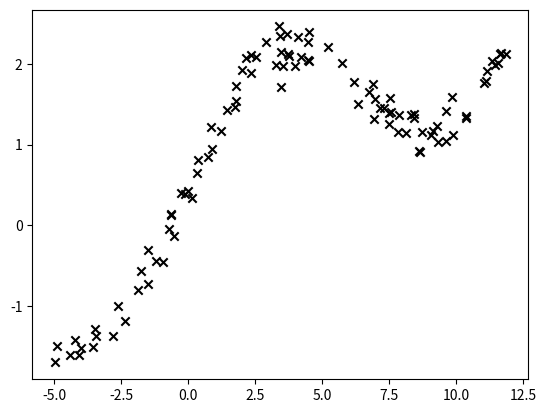

Reproduce this figure in Python. (Note: this script raises an exception after producing the figure.)
from numpy import *
from pylab import *
import matplotlib.pyplot as plt
# 使用c++对数据进行了排序
x = array([(1.000000 ,-4.97795850),
(1.000000 ,-4.88058910),
(1.000000 ,-4.39759510),
(1.000000 ,-4.22604370),
(1.000000 ,-4.07055100),
(1.000000 ,-3.98832700),
(1.000000 ,-3.54271740),
(1.000000 ,-3.49337000),
(1.000000 ,-3.43749840),
(1.000000 ,-2.81744770),
(1.000000 ,-2.60695340),
(1.000000 ,-2.34292460),
(1.000000 ,-1.87078540),
(1.000000 ,-1.74808430),
(1.000000 ,-1.50736730),
(1.000000 ,-1.49378560),
(1.000000 ,-1.21655850),
(1.000000 ,-0.95217727),
(1.000000 ,-0.72123756),
(1.000000 ,-0.62859563),
(1.000000 ,-0.62500378),
(1.000000 ,-0.53982031),
(1.000000 ,-0.28015898),
(1.000000 ,-0.10117321),
(1.000000 ,-0.01077714),
(1.000000 ,0.13264331),
(1.000000 ,0.34811345),
(1.000000 ,0.37525605),
(1.000000 ,0.73450428),
(1.000000 ,0.86214789),
(1.000000 ,0.90916205),
(1.000000 ,1.24214310),
(1.000000 ,1.44329910),
(1.000000 ,1.75726820),
(1.000000 ,1.79808960),
(1.000000 ,1.80480510),
(1.000000 ,2.00934480),
(1.000000 ,2.15697600),
(1.000000 ,2.33480460),
(1.000000 ,2.34699880),
(1.000000 ,2.54248010),
(1.000000 ,2.91413330),
(1.000000 ,3.27983630),
(1.000000 ,3.37842430),
(1.000000 ,3.44272460),
(1.000000 ,3.44920850),
(1.000000 ,3.45663720),
(1.000000 ,3.54586390),
(1.000000 ,3.70888730),
(1.000000 ,3.72346010),
(1.000000 ,3.78346240),
(1.000000 ,4.00177890),
(1.000000 ,4.09790500),
(1.000000 ,4.23116130),
(1.000000 ,4.48005540),
(1.000000 ,4.48287420),
(1.000000 ,4.49702490),
(1.000000 ,4.50245900),
(1.000000 ,5.23748460),
(1.000000 ,5.73515640),
(1.000000 ,6.19280450),
(1.000000 ,6.35892850),
(1.000000 ,6.73890560),
(1.000000 ,6.91264570),
(1.000000 ,6.93323720),
(1.000000 ,6.97629650),
(1.000000 ,7.16226560),
(1.000000 ,7.31761140),
(1.000000 ,7.49118340),
(1.000000 ,7.49270890),
(1.000000 ,7.55308270),
(1.000000 ,7.55443770),
(1.000000 ,7.83055540),
(1.000000 ,7.86266910),
(1.000000 ,8.13534180),
(1.000000 ,8.30622750),
(1.000000 ,8.42106600),
(1.000000 ,8.43571080),
(1.000000 ,8.62593900),
(1.000000 ,8.65319120),
(1.000000 ,8.72561750),
(1.000000 ,9.05954160),
(1.000000 ,9.15162440),
(1.000000 ,9.27778950),
(1.000000 ,9.31844950),
(1.000000 ,9.62835900),
(1.000000 ,9.64246760),
(1.000000 ,9.83587660),
(1.000000 ,9.87564530),
(1.000000 ,10.35868400),
(1.000000 ,10.37841800),
(1.000000 ,11.03228500),
(1.000000 ,11.10075400),
(1.000000 ,11.17163500),
(1.000000 ,11.34210500),
(1.000000 ,11.47034600),
(1.000000 ,11.55224400),
(1.000000 ,11.65283000),
(1.000000 ,11.69403000),
(1.000000 ,11.85335000)

])
y = array([-1.69422510,
-1.48605700,
-1.59901280,
-1.41928460,
-1.60387570,
-1.52087240,
-1.50115270,
-1.28288810,
-1.37217980,
-1.37013970,
-0.99119802,
-1.18136510,
-0.79712021,
-0.56510510,
-0.71916443,
-0.30838877,
-0.43840920,
-0.45044438,
-0.04170426,
0.12501713,
0.14789525,
-0.13282607,
0.40247523,
0.39212724,
0.42413595,
0.34282705,
0.64654095,
0.81341626,
0.85151329,
1.21782350,
0.94870075,
1.17176290,
1.43196920,
1.47095480,
1.54009720,
1.73045810,
1.92217030,
2.06663310,
1.88235540,
2.10565120,
2.08848990,
2.26439260,
1.97953130,
2.46106720,
2.33772980,
2.15081260,
1.70800610,
1.97444020,
2.36237650,
2.12004650,
2.09582370,
1.96718080,
2.32890200,
2.08588340,
2.04568730,
2.26827100,
2.38814140,
2.03109510,
2.20811530,
2.01263730,
1.77790950,
1.50303520,
1.64765880,
1.74719080,
1.31579360,
1.56545090,
1.45174930,
1.44943070,
1.39491970,
1.25717670,
1.57146590,
1.40839260,
1.15786300,
1.36655590,
1.14145460,
1.36822970,
1.38077040,
1.32423540,
0.92077948,
0.90302504,
1.16201960,
1.12028520,
1.17181420,
1.22755550,
1.02873040,
1.41288710,
1.05014040,
1.59503210,
1.12138070,
1.32429550,
1.35960560,
1.76510260,
1.78385350,
1.91300430,
2.03437780,
1.98189280,
2.00777170,
2.12153610,
2.13469280,
2.12117660
])

# 对某一点进行局部加权回归


def lwr(point, x_array, y_array, tau):
    x_matrix = mat(x_array)
    y_matrix = mat(y_array).T
    w_matrix = mat(eye(N=100))
    for i in range(0, 100):
        diff_matrix = point - x_matrix[i, :]
        w_matrix[i, i] = exp((diff_matrix * diff_matrix.T)/(-2 * tau ** 2))
    xTwx = x_matrix.T * w_matrix * x_matrix
    Theta = xTwx.I * x_matrix.T * w_matrix * y_matrix
    return linalg.det(Theta.T * mat(point).T)


# 对x数组进行拟合


def lwr_all(x_array, y_array, tau, color, ls, lb):
    X = x_array[:, 1]
    Y = []
    for i in range(0, 100):
        Y.append(lwr(x_array[i], x_array, y_array, tau))
    plot(X, Y, c=color, linestyle=ls,label=lb)

# 散点图
scatter(x[:, 1:2], y, c='k', marker='x', label='training data')
# tau = 0.1
lwr_all(x, y, 0.1, 'r', '--','tau = 0.1')
# tau = 0.3
lwr_all(x, y, 0.3, 'c','-','tau = 0.3')
# tau = 1
lwr_all(x, y, 1, 'm','-','tau = 1')
# tau = 3
lwr_all(x, y, 3, 'y', '-.','tau = 3')
# tau = 10
lwr_all(x, y, 10, 'r','--','tau = 10')
# tau = 30
lwr_all(x, y, 30, 'g','-','tau = 30')
# tau = 100
lwr_all(x, y, 100, 'b', ':','tau = 100')
plt.legend()
show()